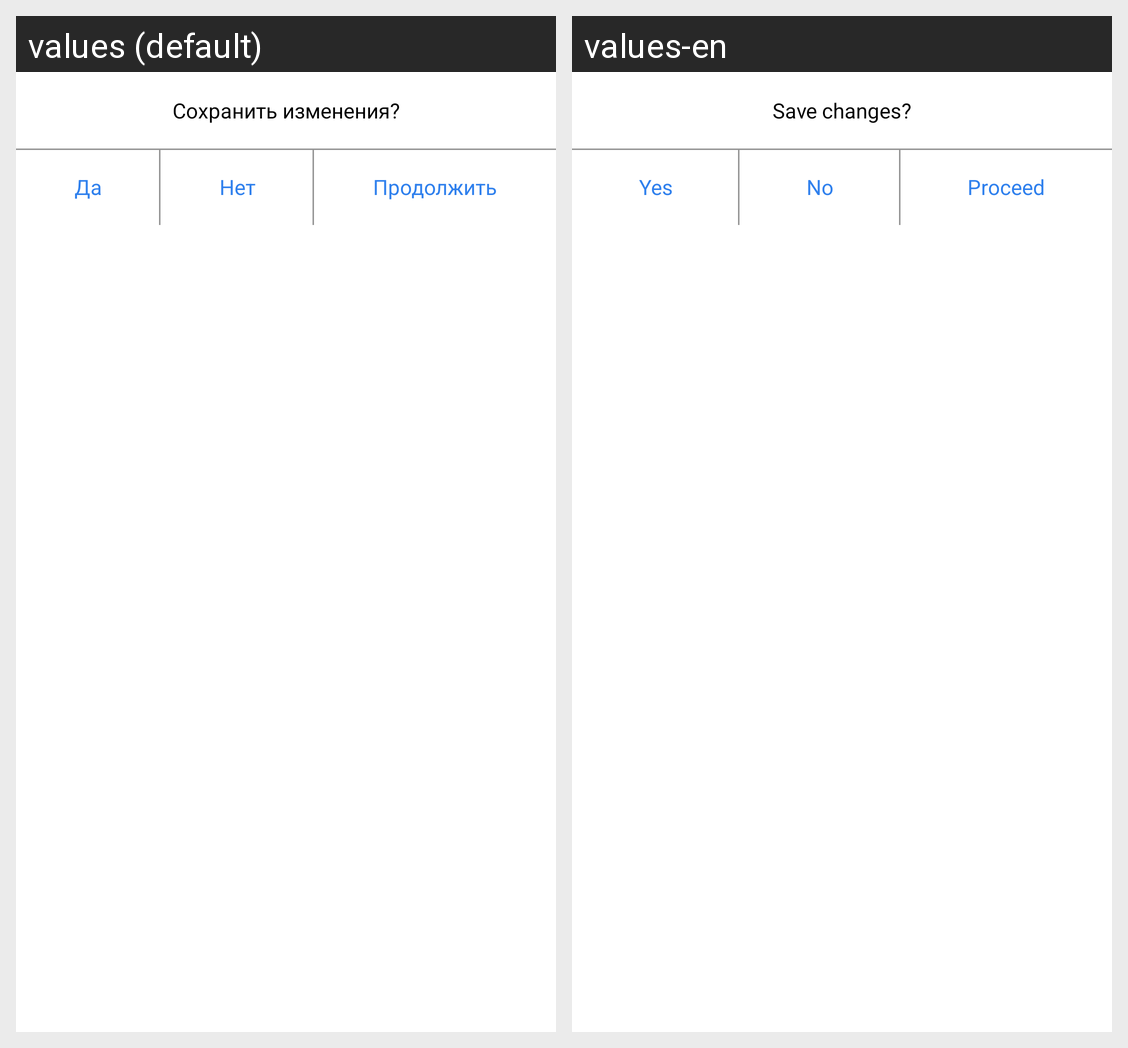

The Android screen above is rendered under two locales of the same app. Produce the string resources it draws, with the default and per-locale values.
Android screen res/layout/dialog_edit_subscr.xml rendered under 2 locales, left to right: values (default), values-en. Device: Nexus 5 (rendered at 1080×1920; each locale shown at half size, 540×960, under a caption strip naming it); theme AppTheme.
Strings drawn on this screen, with the default value and each locale's value (text and hints the layout hard-codes, and strings that could not be matched under every locale, appear in the picture but are not listed):

edit_subscr_save_question
  values: Сохранить изменения?
  values-en: Save changes?

yes
  values: Да
  values-en: Yes

no
  values: Нет
  values-en: No

edit_continue
  values: Продолжить
  values-en: Proceed
